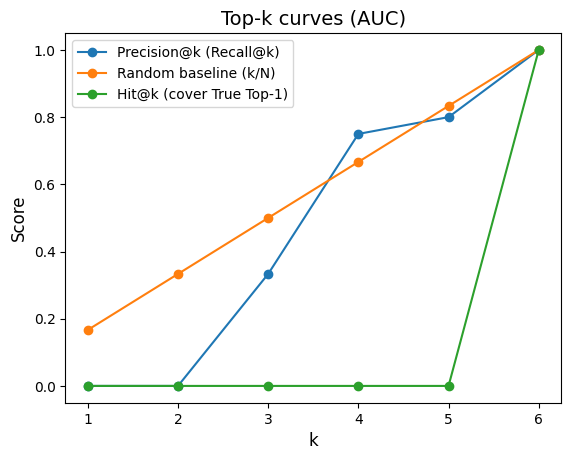

The table this chart was drawn from, first rows:
k, prec, rec, hit, baseline
1, 0.0, 0.0, 0.0, 0.1667
2, 0.0, 0.0, 0.0, 0.3333
3, 0.3333, 0.3333, 0.0, 0.5
4, 0.75, 0.75, 0.0, 0.6667
5, 0.8, 0.8, 0.0, 0.8333
6, 1.0, 1.0, 1.0, 1.0
